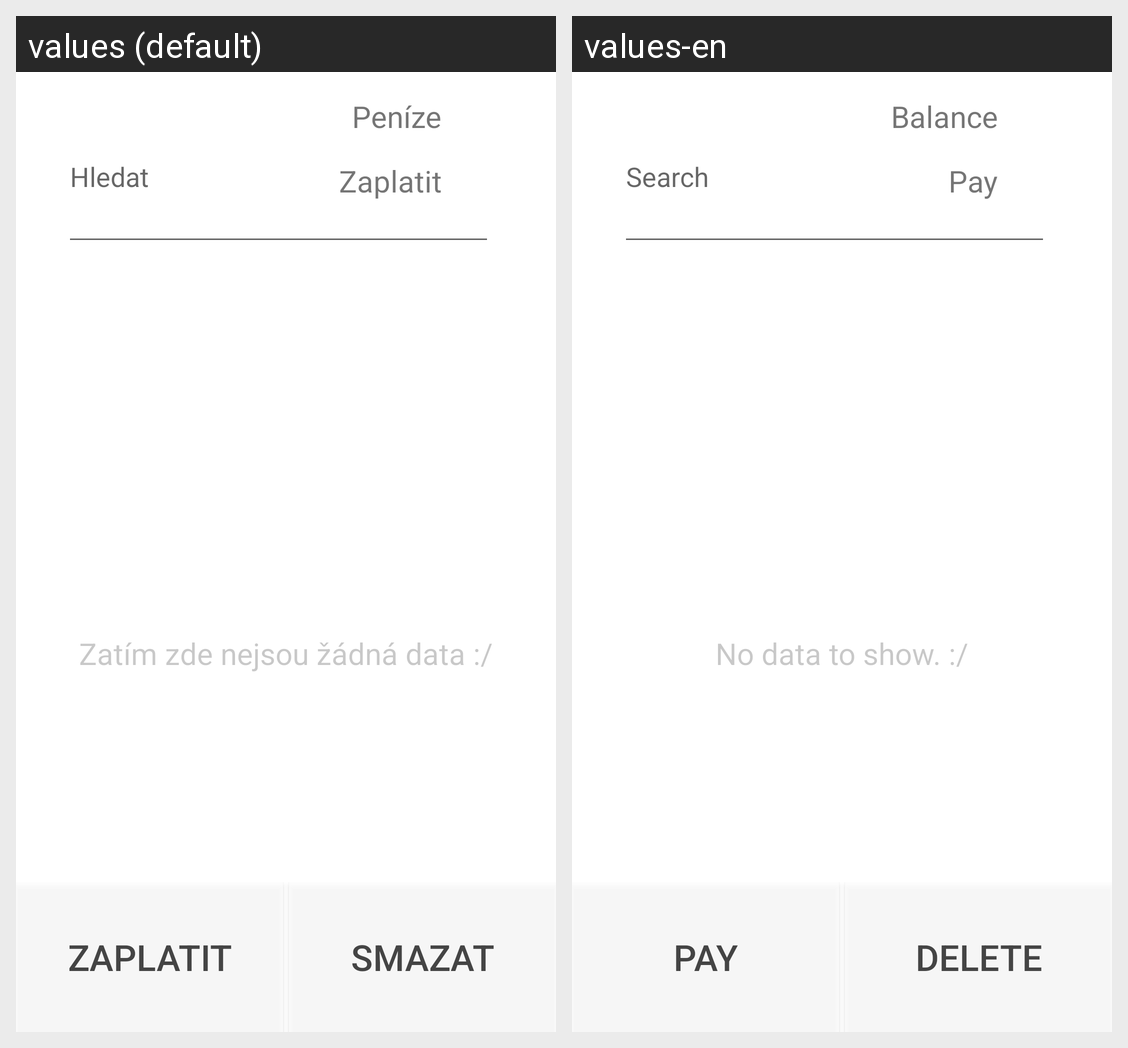

Strings drawn on this Android screen and how each of the app's shown locales translates them:
Android screen res/layout/debt_layout.xml rendered under 2 locales, left to right: values (default), values-en. Device: Nexus 5 (rendered at 1080×1920; each locale shown at half size, 540×960, under a caption strip naming it); theme Theme.Pokladna.
Strings drawn on this screen, with the default value and each locale's value (text and hints the layout hard-codes, and strings that could not be matched under every locale, appear in the picture but are not listed):

pay
  values: Zaplatit
  values-en: Pay

search
  values: Hledat
  values-en: Search

balance
  values: Peníze
  values-en: Balance

noData
  values: Zatím zde nejsou žádná data :/
  values-en: No data to show. :/

delete
  values: Smazat
  values-en: Delete
